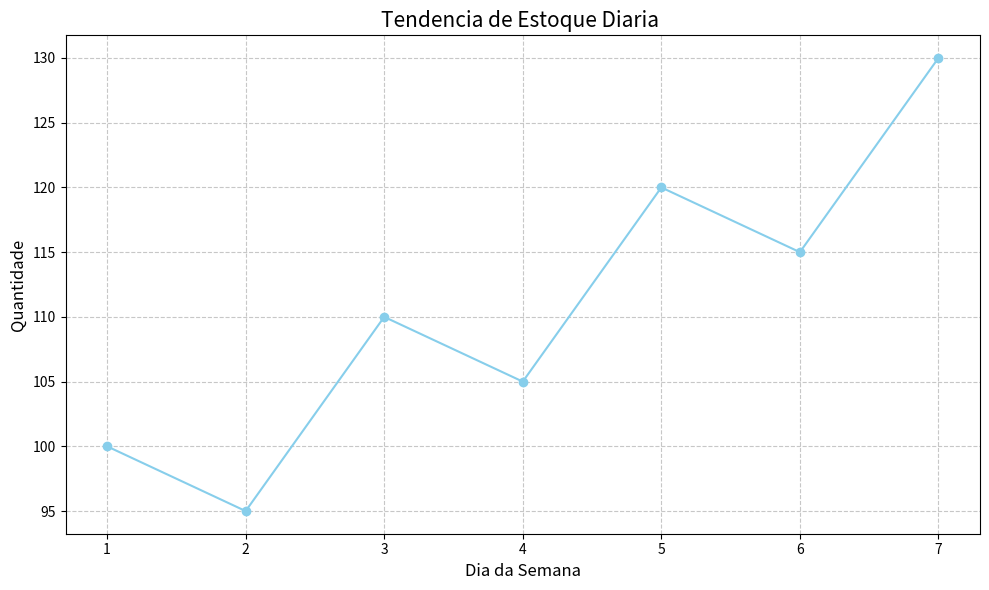

Source code (Python):
import matplotlib.pyplot as plt

dias = [1, 2, 3, 4, 5, 6, 7]
estoque = [100, 95, 110, 105, 120, 115, 130]

plt.figure(figsize=(10, 6))
plt.plot(dias, estoque, marker='o', linestyle='-', color='skyblue')

plt.title("Tendencia de Estoque Diaria ", fontsize=15)
plt.xlabel("Dia da Semana", fontsize=12)
plt.ylabel("Quantidade", fontsize=12)
plt.grid(True, linestyle='--', alpha=0.7)
plt.xticks(dias) 
plt.tight_layout()
plt.show()
